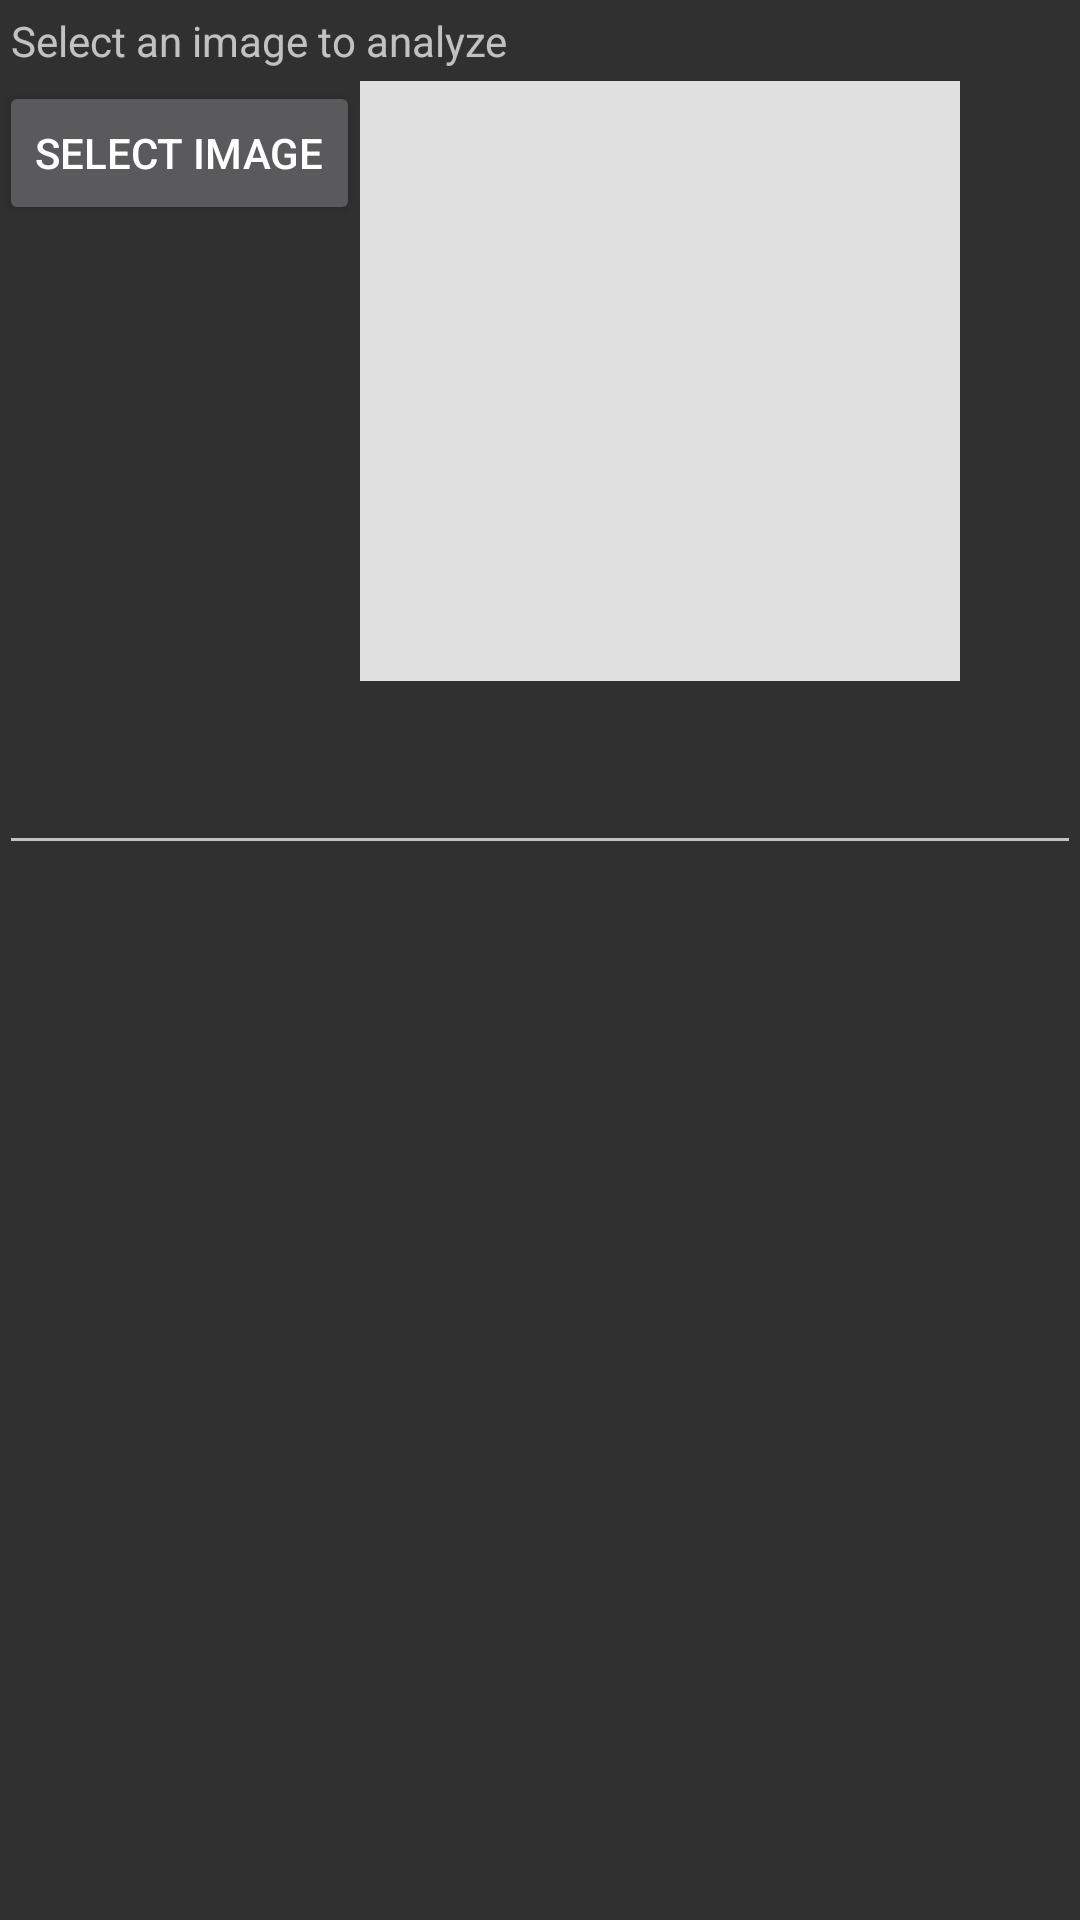

The Android layout XML behind this screen, and the referenced resources:
<!-- AndroidManifest.xml: application theme AppTheme -->
<!-- res/layout/activity_recognize.xml -->
<RelativeLayout xmlns:android="http://schemas.android.com/apk/res/android"
    xmlns:tools="http://schemas.android.com/tools" android:layout_width="match_parent"
    android:layout_height="match_parent" android:paddingLeft="@dimen/activity_horizontal_margin"
    android:paddingRight="@dimen/activity_horizontal_margin"
    android:paddingTop="@dimen/activity_vertical_margin"
    android:paddingBottom="@dimen/activity_vertical_margin"
    tools:context="com.microsoft.projectoxford.emotionsample.RecognizeActivity">

    <LinearLayout
        android:orientation="vertical"
        android:layout_width="fill_parent"
        android:layout_height="fill_parent"
        android:weightSum="1">
        <TextView
            android:layout_width="wrap_content"
            android:layout_height="wrap_content"
            android:layout_margin="4dp"
            android:text="Select an image to analyze"/>
        <LinearLayout
            android:orientation="horizontal"
            android:layout_width="fill_parent"
            android:layout_height="wrap_content">

            <Button
                android:layout_width="wrap_content"
                android:layout_height="wrap_content"
                android:text="Select Image"
                android:id="@+id/buttonSelectImage"
                android:onClick="selectImage"/>

            <ImageView
                android:id="@+id/selectedImage"
                android:layout_width="200dp"
                android:layout_height="200dp"
                android:layout_toRightOf="@+id/image_control"
                android:layout_toEndOf="@+id/image_control"
                android:background="#E0E0E0" />

        </LinearLayout>
        <LinearLayout
            android:orientation="horizontal"
            android:paddingTop="20dp"
            android:layout_width="match_parent"
            android:layout_height="wrap_content"
            android:layout_gravity="right"
            android:layout_weight="1.03">

            <EditText
                android:layout_width="wrap_content"
                android:layout_height="wrap_content"
                android:inputType="textMultiLine"
                android:ems="10"
                android:id="@+id/editTextResult"
                android:layout_weight="1" />
        </LinearLayout>
    </LinearLayout>

</RelativeLayout>
<!-- resources referenced by this layout -->
<resources>
  <style name="AppTheme" parent="android:Theme.Material">
          
      </style>
</resources>
